Run: headless pygame with SDL's dummy video driver; simulated clock (each Clock.tick advances the game by its frame time, no real sleeping); random seed 0; keys injected as events and as key.get_pressed() state; mouse plan: one left click at the window centre at the start of phase 2, then a move to the lower-right quarter at the start of phase 3.
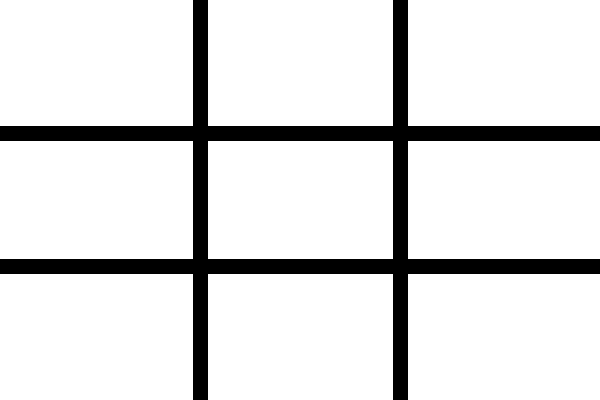
Frame 1 of 4 · flips 1–60 · no input
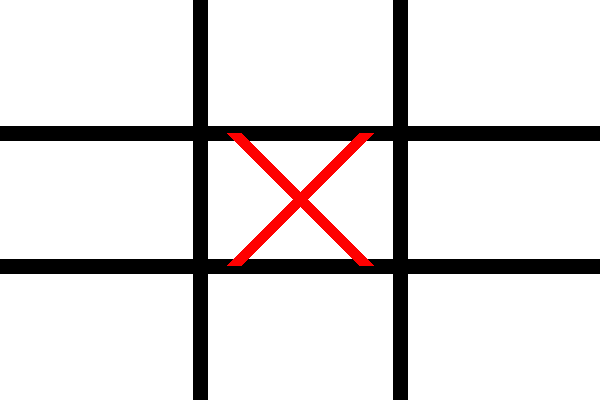
Frame 2 of 4 · flips 61–180 · clicked the window centre · tapped SPACE, RETURN · held RIGHT (→), D
Frame 3 of 4 · flips 181–300 · moved the mouse to the lower-right quarter · held DOWN (↓), S · screen unchanged from frame 2, image omitted
Frame 4 of 4 · flips 301–420 · held LEFT (←), A, UP (↑), W · screen unchanged from frame 3, image omitted

The pygame program that drew these frames:

import pygame
import sys

class TicTacToe:
    def __init__(self):
        # Initialize Pygame
        pygame.init()

        # Constants
        self.WIDTH, self.HEIGHT = 600, 400
        self.LINE_COLOR = (0, 0, 0)
        self.LINE_WIDTH = 15
        self.GRID_SIZE = 3
        self.GRID_WIDTH = self.WIDTH // self.GRID_SIZE
        self.GRID_HEIGHT = self.HEIGHT // self.GRID_SIZE
        self.CIRCLE_RADIUS = self.GRID_WIDTH // 3
        self.CIRCLE_COLOR = (0, 0, 255)
        self.CROSS_COLOR = (255, 0, 0)
        self.FONT_SIZE = 36

        # Initialize the game window
        self.screen = pygame.display.set_mode((self.WIDTH, self.HEIGHT))
        pygame.display.set_caption("Tic Tac Toe")

        # Initialize variables
        self.grid = [['' for _ in range(self.GRID_SIZE)] for _ in range(self.GRID_SIZE)]
        self.player_turn = 'X'
        self.game_over = False
        self.winner = None

        # Initialize fonts
        self.font = pygame.font.Font(None, self.FONT_SIZE)

    def draw_grid(self):
        for row in range(1, self.GRID_SIZE):
            pygame.draw.line(self.screen, self.LINE_COLOR, (0, row * self.GRID_HEIGHT), (self.WIDTH, row * self.GRID_HEIGHT), self.LINE_WIDTH)
            pygame.draw.line(self.screen, self.LINE_COLOR, (row * self.GRID_WIDTH, 0), (row * self.GRID_WIDTH, self.HEIGHT), self.LINE_WIDTH)

    def draw_x(self, row, col):
        x = col * self.GRID_WIDTH + self.GRID_WIDTH // 2
        y = row * self.GRID_HEIGHT + self.GRID_HEIGHT // 2
        pygame.draw.line(self.screen, self.CROSS_COLOR, (x - self.CIRCLE_RADIUS, y - self.CIRCLE_RADIUS), (x + self.CIRCLE_RADIUS, y + self.CIRCLE_RADIUS), self.LINE_WIDTH)
        pygame.draw.line(self.screen, self.CROSS_COLOR, (x - self.CIRCLE_RADIUS, y + self.CIRCLE_RADIUS), (x + self.CIRCLE_RADIUS, y - self.CIRCLE_RADIUS), self.LINE_WIDTH)

    def draw_o(self, row, col):
        x = col * self.GRID_WIDTH + self.GRID_WIDTH // 2
        y = row * self.GRID_HEIGHT + self.GRID_HEIGHT // 2
        pygame.draw.circle(self.screen, self.CIRCLE_COLOR, (x, y), self.CIRCLE_RADIUS, self.LINE_WIDTH)

    def check_win(self, player):
        for row in range(self.GRID_SIZE):
            if all(self.grid[row][col] == player for col in range(self.GRID_SIZE)):
                return True
        for col in range(self.GRID_SIZE):
            if all(self.grid[row][col] == player for row in range(self.GRID_SIZE)):
                return True
        if all(self.grid[i][i] == player for i in range(self.GRID_SIZE)) or all(self.grid[i][self.GRID_SIZE - 1 - i] == player for i in range(self.GRID_SIZE)):
            return True
        return False

    def play(self):
        while True:
            for event in pygame.event.get():
                if event.type == pygame.QUIT:
                    pygame.quit()
                    sys.exit()

                if not self.game_over:
                    if event.type == pygame.MOUSEBUTTONDOWN and not self.game_over:
                        x, y = event.pos
                        col = x // self.GRID_WIDTH
                        row = y // self.GRID_HEIGHT

                        if self.grid[row][col] == '':
                            self.grid[row][col] = self.player_turn

                            if self.check_win(self.player_turn):
                                self.game_over = True
                                self.winner = self.player_turn
                            elif all(self.grid[i][j] != '' for i in range(self.GRID_SIZE) for j in range(self.GRID_SIZE)):
                                self.game_over = True
                                self.winner = 'Draw'

                            self.player_turn = 'O' if self.player_turn == 'X' else 'X'

            self.screen.fill((255, 255, 255))
            self.draw_grid()

            for row in range(self.GRID_SIZE):
                for col in range(self.GRID_SIZE):
                    if self.grid[row][col] == 'X':
                        self.draw_x(row, col)
                    elif self.grid[row][col] == 'O':
                        self.draw_o(row, col)

            if self.game_over:
                if self.winner == 'Draw':
                    result_text = "It's a Draw!"
                else:
                    result_text = f"Player {self.winner} wins!"
                text_surface = self.font.render(result_text, True, (0, 0, 0))
                text_rect = text_surface.get_rect(center=(self.WIDTH // 2, self.HEIGHT // 2))
                self.screen.blit(text_surface, text_rect)

                # Display a message to press Enter to close the window
                press_enter_text = self.font.render("Press Enter to close", True, (0, 0, 0))
                press_enter_rect = press_enter_text.get_rect(center=(self.WIDTH // 2, self.HEIGHT - 30))
                self.screen.blit(press_enter_text, press_enter_rect)

            else:
                turn_text = f"Player {self.player_turn}'s turn"
                text_surface = self.font.render(turn_text, True, (0, 0, 0))
                text_rect = text_surface.get_rect(center=(self.WIDTH + 100, self.HEIGHT // 2))
                self.screen.blit(text_surface, text_rect)

            pygame.display.update()

            # Check for Enter key press to close the window
            keys = pygame.key.get_pressed()
            if keys[pygame.K_RETURN]:
                pygame.quit()
                sys.exit()

if __name__ == "__main__":
    game = TicTacToe()
    game.play()
